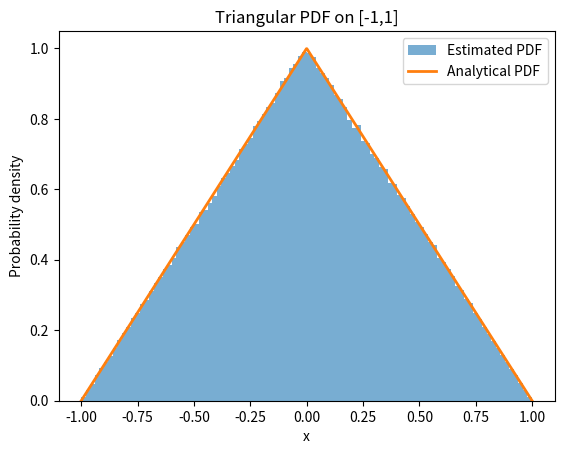

Generate this figure with matplotlib:
import numpy as np
import matplotlib.pyplot as plt
class ProbabilityDistribution:
    def pdf(self, x):
        raise NotImplementedError("pdf(x) not implemented")

    def inverse_cdf(self, u):
        raise NotImplementedError("inverse_cdf(u) not implemented")

    def support(self):
        raise NotImplementedError("support() not implemented")

    def theoretical_moments(self):
        raise NotImplementedError("theoretical_moments() not implemented")

class LinearPDF(ProbabilityDistribution):
    def __init__(self):
        self.name = "Linear PDF f(x)=2x on [0,1]"

    def pdf(self, x):
        if 0 <= x <= 1:
            return 2 * x
        return 0.0

    def inverse_cdf(self, u):
        return np.sqrt(u)

    def support(self):
        return (0.0, 1.0)

    def theoretical_moments(self):
        mean = 2 / 3
        variance = 1 / 18
        return mean, variance

class TriangularPDF(ProbabilityDistribution):
    def __init__(self):
        self.name = "Triangular PDF on [-1,1]"

    def pdf(self, x):
        if -1 <= x < 0:
            return 1 + x
        elif 0 <= x < 1:
            return 1-x
        else: 
            return 0.0

    def inverse_cdf(self, u):
        if u < 0.5:
            return (-1 + np.sqrt(2*u))
        else:
            return (1 - np.sqrt(2*(1 - u)))

    def support(self):
        return (-1.0, 1.0)

    def theoretical_moments(self):
        mean = 0
        variance = 1 / 6
        return mean, variance

class InversionSampler:
    def __init__(self, distribution, rng=None):
        self.distribution = distribution
        self.rng = rng if rng is not None else np.random.default_rng()

    def sample(self, n):
        samples = []
        for _ in range(n):
            u = self.rng.uniform(0.0, 1.0)
            x = self.distribution.inverse_cdf(u)
            samples.append(x)
        return np.array(samples)

class RejectionSampler:
    def __init__(self, distribution, M, rng=None):
        self.distribution = distribution
        self.M = M
        self.rng = rng if rng is not None else np.random.default_rng()
        self.trials = 0
        self.accepted = 0

    def sample(self, n):
        samples = []
        xmin, xmax = self.distribution.support()

        while len(samples) < n:
            self.trials += 1
            x = self.rng.uniform(xmin, xmax)
            u = self.rng.uniform(0.0, 1.0)

            # uniform proposal: g(x) = 1 / (xmax - xmin)
            g = 1.0 / (xmax - xmin)

            if u <= self.distribution.pdf(x) / (self.M * g):
                samples.append(x)
                self.accepted += 1

        return np.array(samples)

    def acceptance_rate(self):
        return self.accepted / self.trials

class Experiment:
    def __init__(self, distribution, sampler, n):
        self.distribution = distribution
        self.sampler = sampler
        self.n = n
        self.samples = None

    def run(self):
        self.samples = self.sampler.sample(self.n)

    def compute_statistics(self):
        mean_mc = np.mean(self.samples)
        var_mc = np.var(self.samples)

        mean_th, var_th = self.distribution.theoretical_moments()

        return {
            "mean_mc": mean_mc,
            "var_mc": var_mc,
            "mean_th": mean_th,
            "var_th": var_th,
        }

    def report(self):
        stats = self.compute_statistics()

        print(f"Distribution: {self.distribution.name}")
        print(f"Number of samples: {self.n}")
        print(f"Monte Carlo mean: {stats['mean_mc']}")
        print(f"Theoretical mean: {stats['mean_th']}")
        print(f"Monte Carlo variance: {stats['var_mc']}")
        print(f"Theoretical variance: {stats['var_th']}")

        if hasattr(self.sampler, "acceptance_rate"):
            print(f"Acceptance rate: {self.sampler.acceptance_rate()}")

    def plot(self, bins=100):
        xmin, xmax = self.distribution.support()

        plt.hist(self.samples, bins=bins, density=True,
                 alpha=0.6, label="Estimated PDF")

        x = np.linspace(xmin, xmax, 1000)
        y = [self.distribution.pdf(xi) for xi in x]

        plt.plot(x, y, label="Analytical PDF", linewidth=2)
        plt.xlabel("x")
        plt.ylabel("Probability density")
        plt.title(self.distribution.name)
        plt.legend()
        plt.show()

def main():
    n = 1_000_000

    # Choose distribution
    dist = TriangularPDF()
    # dist = LinearPDF()   # <- switch here if needed

    # Choose sampler
    sampler = InversionSampler(dist)
    # sampler = RejectionSampler(dist, M=2)

    # Run experiment
    exp = Experiment(dist, sampler, n)
    exp.run()
    exp.report()
    exp.plot()

if __name__=="__main__":
    main()